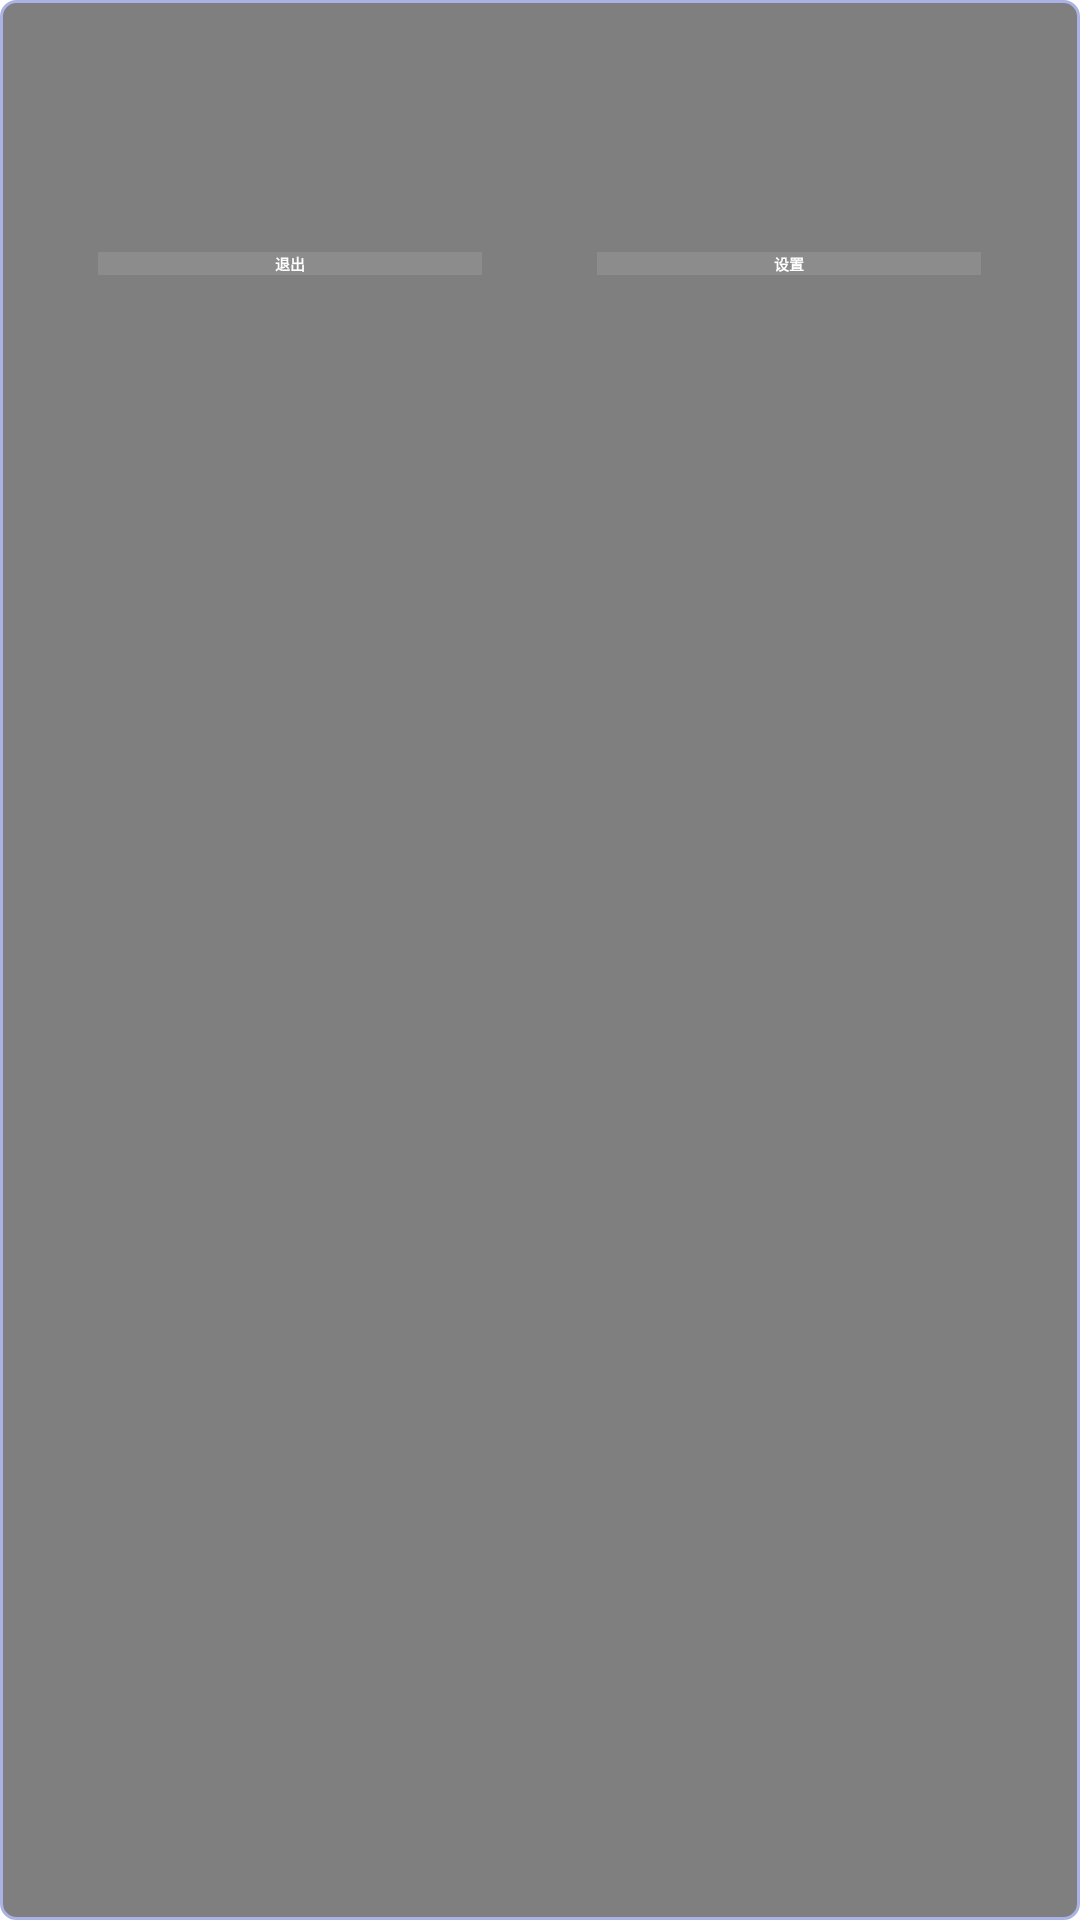

Android layout source for this screen:
<!-- AndroidManifest.xml: application theme Theme.APP -->
<!-- res/layout/layout_help_dialog.xml -->
<?xml version="1.0" encoding="utf-8"?>
<LinearLayout xmlns:android="http://schemas.android.com/apk/res/android"
    android:layout_width="match_parent"
    android:layout_height="match_parent"
    android:layout_gravity="center_vertical"
    android:background="@drawable/button_normal_bg"
    android:orientation="vertical"
    android:padding="20dp">

    <LinearLayout
        android:layout_width="match_parent"
        android:layout_height="wrap_content"
        android:gravity="center_vertical"
        android:orientation="horizontal">

        <TextView
            android:id="@+id/tv_isp"
            android:layout_width="0dp"
            android:layout_height="wrap_content"
            android:layout_weight="1"
            android:ellipsize="end"
            android:singleLine="true"
            android:textColor="@color/logoBg" />

    </LinearLayout>

    <LinearLayout
        android:layout_width="match_parent"
        android:layout_height="wrap_content"
        android:layout_marginTop="15dp"
        android:orientation="horizontal">

        <TextView
            android:id="@+id/tv_webadmin"
            android:layout_width="wrap_content"
            android:layout_height="wrap_content"
            android:textColor="#fff"
            android:textSize="@dimen/setting_text_size" />

    </LinearLayout>

    <LinearLayout
        android:layout_width="match_parent"
        android:layout_height="wrap_content"
        android:layout_marginTop="15dp"
        android:orientation="horizontal">

        <View
            android:layout_width="0dp"
            android:layout_height="1dp"
            android:layout_weight="1" />

        <Button
            android:id="@+id/btn_exit"
            style="@style/exit_window_btn"
            android:layout_width="0dp"
            android:layout_height="wrap_content"
            android:layout_weight="10"
            android:text="@string/exit_btn"
            android:textColor="@color/exit_button_text_color" />

        <View
            android:layout_width="0dp"
            android:layout_height="1dp"
            android:layout_weight="3" />

        <Button
            android:id="@+id/btn_setting"
            style="@style/exit_window_btn"
            android:layout_width="0dp"
            android:layout_height="wrap_content"
            android:layout_weight="10"
            android:text="@string/setting_btn"
            android:textColor="@color/exit_button_text_color" />

        <View
            android:layout_width="0dp"
            android:layout_height="1dp"
            android:layout_weight="1" />

    </LinearLayout>

</LinearLayout>
<!-- resources referenced by this layout -->
<resources>
  <color name="logoBg">#ABB2E5</color>
  <dimen name="setting_text_size">12sp</dimen>
  <!-- drawable button_normal_bg (drawable) -->
  <?xml version="1.0" encoding="utf-8"?>
  <shape xmlns:android="http://schemas.android.com/apk/res/android"
      android:shape="rectangle">
      <solid android:color="#80000000" />
      <stroke
          android:width="3px"
          android:color="@color/logoBg" />
      <corners android:radius="5dp" />
  </shape>
  <string name="exit_btn"><b>退出</b></string>
  <string name="setting_btn"><b>设置</b></string>
  <style name="exit_window_btn">
          <item name="android:gravity">center</item>
          <item name="android:background">@drawable/menu_bg_selector</item>
          <item name="android:paddingLeft">24.0dip</item>
          <item name="android:paddingRight">24.0dip</item>
          <item name="android:focusable">true</item>
          <item name="android:focusableInTouchMode">true</item>
          <item name="android:clickable">true</item>
          <item name="android:drawablePadding">10.0dip</item>
      </style>
  <style name="Theme.APP" parent="@style/Theme.Leanback">
          <item name="android:windowFullscreen">true</item>
          <item name="playbackControlsAutoHideTimeout">3000</item>
          <item name="playbackControlsAutoHideTickleTimeout">5000</item>
          <item name="detailsDescriptionTitleStyle">@style/HeaderStyle</item>
      </style>
  <!-- drawable menu_bg_selector (drawable) -->
  <?xml version="1.0" encoding="utf-8"?>
  <selector
    xmlns:android="http://schemas.android.com/apk/res/android">
      <item 
  		android:state_focused="true" 
  		android:drawable="@drawable/item_setting_bg" />
      <item 
  		android:state_pressed="true" 
  		android:drawable="@drawable/item_setting_bg" />
      <item 
  		android:drawable="@drawable/menu_bg_n" />
  </selector>
  <style name="HeaderStyle" parent="@style/Widget.Leanback.DetailsDescriptionTitleStyle">
          <item name="android:layout_marginTop">50dp</item>
          <item name="android:maxLines">2</item>
      </style>
  <!-- drawable item_setting_bg (drawable) -->
  <?xml version="1.0" encoding="utf-8"?>
  <shape xmlns:android="http://schemas.android.com/apk/res/android">  
      <solid android:color="@color/logoBg"/>
      <corners android:radius="0dp"/>
  </shape>
  <!-- drawable menu_bg_n (drawable) -->
  <?xml version="1.0" encoding="utf-8"?>
  <shape xmlns:android="http://schemas.android.com/apk/res/android">  
      <solid android:color="@color/lightgray"/>  
      <corners android:radius="0dp"/>
  </shape>
  <color name="lightgray">#8C8C8C</color>
</resources>
